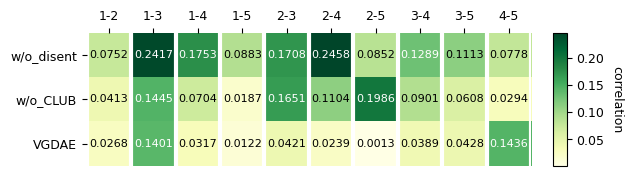

Here is the Python script that generated this plot:
import numpy as np
import matplotlib.pyplot as plt
from mpl_toolkits.axes_grid1 import make_axes_locatable
import matplotlib
wo_disen=np.array([[-0.0752,  0.2417,  0.1753, -0.0883, -0.1708, -0.2458,  0.0852,  0.1289, -0.1113, -0.0778]])
wo_club=np.array([[-0.0413,  0.1445,  0.0704, -0.0187,  0.1651,  0.1104,  0.1986,  0.0901, 0.0608, -0.0294]])
vgdae=np.array([[-0.0268,  0.1401,  0.0317,  0.0122,  0.0421, -0.0239,  0.0013,  0.0389,0.0428, -0.1436]])


k=5
mat=np.vstack((wo_disen, wo_club, vgdae))
mat = abs(mat)
print(mat)
def heatmap(data, row_labels, col_labels, ax=None, cbar_kw=None, cbarlabel="", **kwargs):

    if ax is None:
        ax = plt.gca()

    if cbar_kw is None:
        cbar_kw = {}

    plt.rc('font', family='Times New Roman')
    plt.rcParams['font.size'] = 9
    plt.xticks(fontsize=9)
    plt.yticks(fontsize=9)
    plt.tick_params(labelsize=9)

    # Plot the heatmap
    im = ax.imshow(data, **kwargs)

    # Create colorbar
    divider = make_axes_locatable(plt.gca())
    cax = divider.append_axes("right", size="3%", pad="5%")
    cbar = ax.figure.colorbar(im, cax=cax , **cbar_kw)
    cbar.ax.set_ylabel(cbarlabel, rotation=-90, va="bottom", family='Times New Roman', fontsize=9)


    # Show all ticks and label them with the respective list entries.
    ax.set_xticks(np.arange(data.shape[1]), labels=col_labels, family='Times New Roman', fontsize=9)
    ax.set_yticks(np.arange(data.shape[0]), labels=row_labels, family='Times New Roman', fontsize=9)

    # Let the horizontal axes labeling appear on top.
    ax.tick_params(top=True, bottom=False, labeltop=True, labelbottom=False)
    # Rotate the tick labels and set their alignment.
    plt.setp(ax.get_xticklabels(), rotation=0, ha="center", rotation_mode="anchor")
    # Turn spines off and create white grid.
    ax.spines[:].set_visible(False)

    ax.set_xticks(np.arange(data.shape[1]+1)-.5, minor=True)
    # ax.set_yticks(np.arange(data.shape[0]+1)-.5, minor=True)
    ax.grid(which="minor", color="w", linestyle='-', linewidth=3)
    ax.tick_params(which="minor", bottom=False, left=False, labelsize=9)

    return im, cbar
def annotate_heatmap(im, data=None, valfmt="{x:.2f}",textcolors=("black", "white"),threshold=None, **textkw):
    plt.rc('font', family='Times New Roman')
    if not isinstance(data, (list, np.ndarray)):
        data = im.get_array()

    # Normalize the threshold to the images color range.
    if threshold is not None:
        threshold = im.norm(threshold)
    else:
        threshold = im.norm(data.max())/2.

    # Set default alignment to center, but allow it to be
    # overwritten by textkw.
    kw = dict(horizontalalignment="center",verticalalignment="center")
    kw.update(textkw)

    # Get the formatter in case a string is supplied
    if isinstance(valfmt, str):
        valfmt = matplotlib.ticker.StrMethodFormatter(valfmt)

    # Loop over the data and create a `Text` for each "pixel".
    # Change the text's color depending on the data.
    texts = []
    for i in range(data.shape[0]):
        for j in range(data.shape[1]):
            kw.update(color=textcolors[int(im.norm(data[i, j]) > threshold)])
            text = im.axes.text(j, i, valfmt(data[i, j], None), **kw)
            texts.append(text)

    return texts

fig, ax = plt.subplots()
yticks = ['w/o_disent', 'w/o_CLUB', 'VGDAE']
xticks = ['1-2', '1-3', '1-4', '1-5', '2-3', '2-4', '2-5', '3-4', '3-5', '4-5']
im, cbar = heatmap(mat, yticks , xticks, ax=ax, cmap="YlGn", cbar_kw=dict(), cbarlabel="correlation")
annotate_heatmap(im, valfmt="{x:.4f}", size=8)

fig.tight_layout()

plt.savefig('abl_fig.eps', bbox_inches='tight', pad_inches=0.1, dpi=600)
plt.savefig('abl_fig.png', bbox_inches='tight', pad_inches=0.1, dpi=600)
